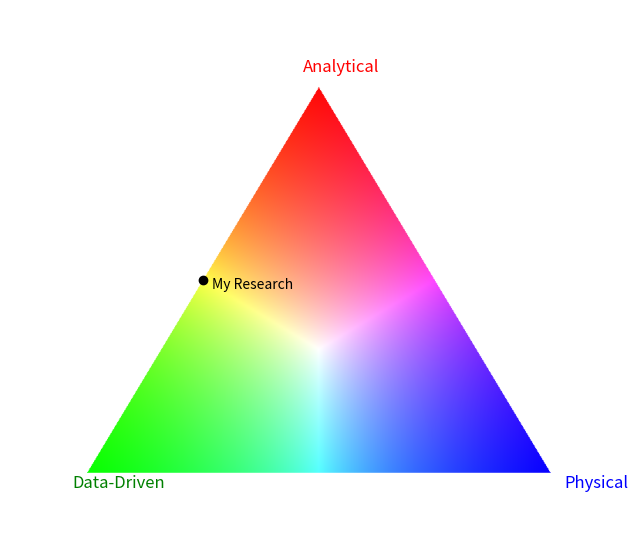

Recreate this plot in Python.
"""
barycentric_triangle.py

Visualizes a point within a barycentric "Analytical / Data-Driven /
Physical" (A/D/P) triangle, where each vertex is colored red/green/blue and
interior pixels are shaded by distance to each vertex.

Library usage:
    from barycentric_triangle import generate_triangle
    generate_triangle(point=[(0.5, 0.3, 0.2)])

CLI usage:
    python barycentric_triangle.py
    python barycentric_triangle.py output.png
    python barycentric_triangle.py output.png 0.5 0.3 0.2
"""

import argparse
import os

import matplotlib.pyplot as plt
import numpy as np

WIDTH = 800
HEIGHT = 700
DEFAULT_OUTPUT = "./images/triangle_plot.png"


def _point_in_triangle(p, a, b, c):
    """Return True if point p lies inside triangle abc (barycentric test)."""
    v0 = c - a
    v1 = b - a
    v2 = p - a

    dot00 = np.dot(v0, v0)
    dot01 = np.dot(v0, v1)
    dot02 = np.dot(v0, v2)
    dot11 = np.dot(v1, v1)
    dot12 = np.dot(v1, v2)

    denom = dot00 * dot11 - dot01 * dot01
    if denom == 0:
        return False

    u = (dot11 * dot02 - dot01 * dot12) / denom
    v = (dot00 * dot12 - dot01 * dot02) / denom

    return (u >= 0) and (v >= 0) and (u + v <= 1)


def _build_triangle_image(red_point, green_point, blue_point, width, height):
    """Render the RGB-gradient triangle as a (height, width, 3) float image."""
    image = np.ones((height, width, 3), dtype=float)

    max_dist = max(
        np.linalg.norm(red_point - green_point),
        np.linalg.norm(red_point - blue_point),
        np.linalg.norm(green_point - blue_point),
    )

    for y in range(height):
        for x in range(width):
            p = np.array([x, y])
            if not _point_in_triangle(p, red_point, green_point, blue_point):
                continue

            d_red = np.linalg.norm(p - red_point)
            d_green = np.linalg.norm(p - green_point)
            d_blue = np.linalg.norm(p - blue_point)

            color = np.array(
                [
                    1.0 - d_red / max_dist,
                    1.0 - d_green / max_dist,
                    1.0 - d_blue / max_dist,
                ]
            )
            color_max = color.max()
            if color_max > 0:
                color /= color_max

            image[y, x] = color

    return image


def _barycentric_to_xy(A, D, P, red_point, green_point, blue_point):
    """Convert a single (A, D, P) barycentric weight to (x, y) pixel coordinates."""
    total = A + D + P
    if total == 0:
        # All-zero case: place the point at the triangle's centroid.
        return tuple((red_point + green_point + blue_point) / 3)

    A, D, P = A / total, D / total, P / total
    point = A * red_point + D * green_point + P * blue_point
    return (point[0], point[1])


def plot_triangle(
    image,
    points_xy,
    label,
    red_point,
    green_point,
    blue_point,
    output_path=DEFAULT_OUTPUT,
    show=True,
):
    """
    Render the triangle image with a point marked on it, then save
    (and optionally show) the plot.

    image: (height, width, 3) float array, as returned by generate_triangle.
    points_xy: list of (x, y) pixel coordinates to mark.
    label: label string for the point.
    red_point, green_point, blue_point: pixel coordinates of the Analytical,
        Data-Driven, and Physical vertices.
    output_path: where to save the plot image.
    show: if True, also display the plot with plt.show().
    """
    plt.figure(figsize=(8, 7))
    plt.imshow(image)

    x, y = points_xy[0]
    plt.plot(x, y, marker="o", color="black", markersize=6)
    plt.text(x + 12, y + 12, label, fontsize=10, color="black")

    plt.text(
        green_point[0] - 20,
        green_point[1] + 20,
        "Data-Driven",
        fontsize=12,
        color="green",
    )
    plt.text(
        red_point[0] - 20, red_point[1] - 20, "Analytical", fontsize=12, color="red"
    )
    plt.text(
        blue_point[0] + 20, blue_point[1] + 20, "Physical", fontsize=12, color="blue"
    )
    plt.axis("off")

    out_dir = os.path.dirname(output_path)
    if out_dir:
        os.makedirs(out_dir, exist_ok=True)
    plt.savefig(output_path)

    if show:
        plt.show()


def generate_triangle(
    point=None,
    border=100,
    label="My Research",
    generate_plot=True,
    output_path=DEFAULT_OUTPUT,
    width=WIDTH,
    height=HEIGHT,
):
    """
    Build the A/D/P triangle and place a point on it at the given
    barycentric coordinates. Optionally renders/saves/shows the plot via
    plot_triangle.

    point: (A, D, P) tuple, A, D, P are weights toward the
        Analytical (red), Data-Driven (green), and Physical (blue) 
        vertices; each triple is normalized automatically, so only
        relative proportions matter. A single (A, D, P) tuple is also
        accepted directly. Defaults to a single centered-ish point.
    labels: optional label string. Defaults to "My Research".
    border: pixel margin from image edges to the triangle's vertices.
    generate_plot: if True, call plot_triangle to render, save, and show the
        plot; if False, just compute and return the image + point (useful
        for scripting/tests).
    output_path: where to save the plot image, passed through to
        plot_triangle.

    Returns:
        image: (height, width, 3) float array of the rendered triangle.
        points_xy: list of (x, y) pixel coordinates, one per input point.
    """

    if point is None:
        point = (0.5, 0.5, 0.0)

    red_point = np.array([width / 2, border])  # Analytical
    green_point = np.array([border, height - border])  # Data-Driven
    blue_point = np.array([width - border, height - border])  # Physical

    image = _build_triangle_image(red_point, green_point, blue_point, width, height)
    points_xy = [_barycentric_to_xy(point[0], point[1], point[2], red_point, green_point, blue_point)]
    if generate_plot:
        plot_triangle(
            image,
            points_xy,
            label,
            red_point,
            green_point,
            blue_point,
            output_path=output_path,
        )

    return image, points_xy


def main():
    parser = argparse.ArgumentParser(
        description=(
            "Plot a point in the Analytical / Data-Driven / "
            "Physical barycentric triangle."
        )
    )
    parser.add_argument(
        "output",
        nargs="?",
        default=DEFAULT_OUTPUT,
        help=f"Path to save the plot image (default: {DEFAULT_OUTPUT})",
    )
    parser.add_argument(
        "coords",
        nargs="*",
        type=float,
        help="A D P values for the point, e.g. '0.5 0.3 0.2'",
    )
    parser.add_argument(
        "--border",
        type=int,
        default=100,
        help="Pixel margin around the triangle (default: 100)",
    )
    parser.add_argument(
        "--no-plot", action="store_true", help="Skip rendering/saving/showing the plot"
    )

    args = parser.parse_args()

    if len(args.coords) % 3 != 0:
        parser.error(
            f"Coordinates must be given as complete A D P triples (got {len(args.coords)} values)"
        )

    point = None
    if args.coords:
        point = tuple(args.coords)

    generate_triangle(
        point=point,
        border=args.border,
        generate_plot=not args.no_plot,
        output_path=args.output,
    )


if __name__ == "__main__":
    main()
